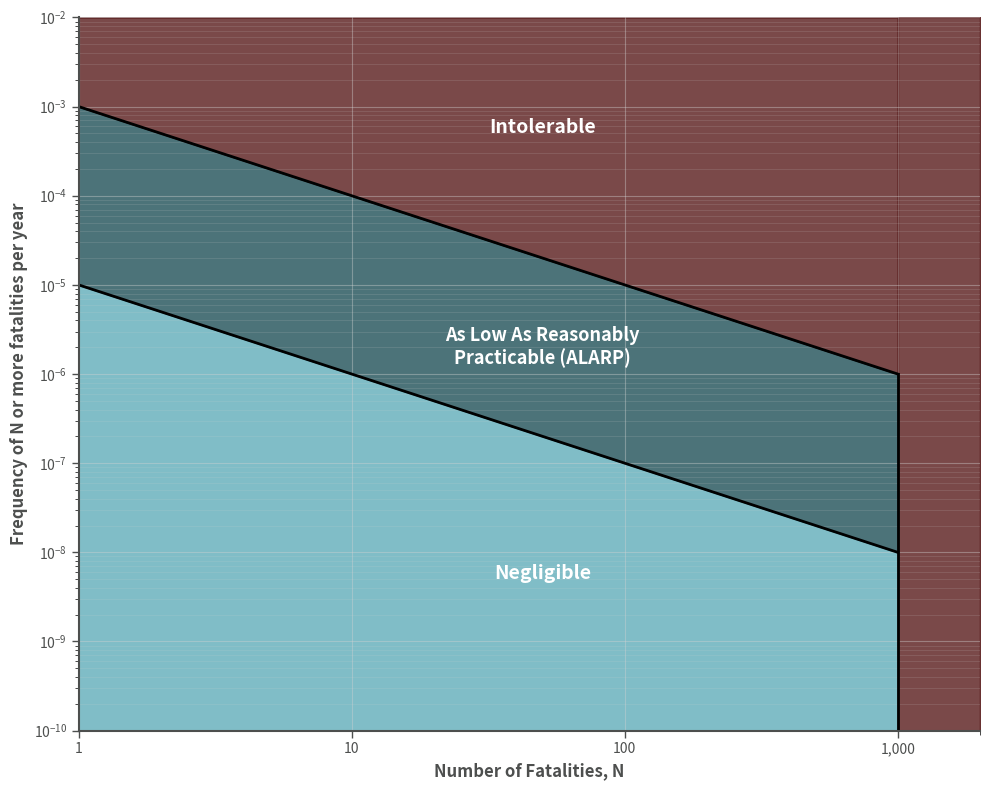

Reproduce this figure in Python. (Note: this script raises an exception after producing the figure.)
import matplotlib.pyplot as plt
import numpy as np

# Create figure and axis with white background
fig, ax = plt.subplots(figsize=(10, 8), facecolor='white')
ax.set_facecolor('white')

# Define x-axis (number of fatalities)
N = np.logspace(0, 3, 100)  # From 1 to 1000

# Define the boundary lines
# Upper line (Intolerable/ALARP boundary) - approximate from the image
freq_upper = 1e-3 * (N/1)**(-1)  # Roughly 10^-3 at N=1, slope ~ -1

# Lower line (ALARP/Negligible boundary) - approximate from the image  
freq_lower = 1e-5 * (N/1)**(-1)  # Roughly 10^-5 at N=1, slope ~ -1

# Set up the plot
ax.set_xscale('log')
ax.set_yscale('log')
ax.set_xlim(1, 2000)  # Extended to 2000 to show the vertical drop clearly
ax.set_ylim(1e-10, 1e-2)

# Define colour scheme matching SARA branding from R code
primary_dark_teal = '#053C45'      # Main dark teal
secondary_teal = '#0C869B'         # Lighter teal
dark_red = '#460000'               # Dark red for disagreement/intolerable
light_teal_bg = '#60c0c0'          # Light background teal
text_grey = '#4d4f4e'              # Text grey

# Create extended N array that goes beyond 1000
N_extended = np.logspace(0, np.log10(2000), 100)

# Recalculate frequency lines for extended range
freq_upper_ext = 1e-3 * (N_extended/1)**(-1)
freq_lower_ext = 1e-5 * (N_extended/1)**(-1)

# Create shaded zones
# First, fill the entire canvas with zones up to x=1000
N_main = N[N <= 1000]
freq_upper_main = 1e-3 * (N_main/1)**(-1)
freq_lower_main = 1e-5 * (N_main/1)**(-1)

# Intolerable zone: above the upper line (up to x=1000)
ax.fill_between(N_main, freq_upper_main, 1e-2, color=dark_red, alpha=0.7)

# ALARP zone: between the two lines (up to x=1000)
ax.fill_between(N_main, freq_lower_main, freq_upper_main, color=primary_dark_teal, alpha=0.7)

# Negligible zone: below the lower line (ONLY up to x=1000)
ax.fill_between(N_main, 1e-10, freq_lower_main, color=secondary_teal, alpha=0.5)

# Now fill everything to the RIGHT of x=1000 with dark red (intolerable)
# This should be a rectangle from x=1000 to x=2000, y=1e-10 to y=1e-2
ax.fill_betweenx([1e-10, 1e-2], 1000, 2000, color=dark_red, alpha=0.7)

# Plot the boundary lines on top of shading (only up to 1000)
ax.plot(N, freq_upper, color='black', linewidth=2, label='Intolerable/ALARP boundary')
ax.plot(N, freq_lower, color='black', linewidth=2, label='ALARP/Negligible boundary')

# Add vertical line at x=1000 going from the intolerable boundary DOWN to bottom (not to top)
freq_at_1000 = 1e-3 * (1000/1)**(-1)
ax.plot([1000, 1000], [1e-10, freq_at_1000], color='black', linewidth=2, linestyle='-')

# Calculate halfway point between the two lines at x=50 (on log scale)
# At x=50: freq_upper = 1e-3/50 = 2e-5, freq_lower = 1e-5/50 = 2e-7
# Geometric mean: sqrt(2e-5 * 2e-7) = 2e-6
freq_upper_at_50 = 1e-3 / 50
freq_lower_at_50 = 1e-5 / 50
alarp_y_position = (freq_upper_at_50 * freq_lower_at_50) ** 0.5  # Geometric mean for log scale

# Add region labels in white text without boxes
ax.text(50, 5e-4, 'Intolerable', fontsize=14, fontweight='bold', color='white', ha='center')
ax.text(50, alarp_y_position, 'As Low As Reasonably\nPracticable (ALARP)', fontsize=13, fontweight='bold',
        color='white', ha='center', va='center')
ax.text(50, 5e-9, 'Negligible', fontsize=14, fontweight='bold', color='white', ha='center')

# Set labels with SARA branding style
ax.set_xlabel('Number of Fatalities, N', fontsize=12, fontweight='bold', color=text_grey)
ax.set_ylabel('Frequency of N or more fatalities per year', fontsize=12, fontweight='bold', color=text_grey)
# Title removed per user request

# Add grid with light grey colour matching SARA style
ax.grid(True, which="major", ls="-", alpha=0.4, color='lightgrey', linewidth=0.8)
ax.grid(True, which="minor", ls="-", alpha=0.2, color='lightgrey', linewidth=0.5)

# Set background color
ax.set_facecolor('#f5f5f5')  # Very light grey background

# Set specific y-axis ticks to match the original
y_ticks = [1e-10, 1e-9, 1e-8, 1e-7, 1e-6, 1e-5, 1e-4, 1e-3, 1e-2]
ax.set_yticks(y_ticks)

# Set specific x-axis ticks
x_ticks = [1, 10, 100, 1000]
ax.set_xticks(x_ticks)
ax.set_xticklabels(['1', '10', '100', '1,000'])

# Add minor tick at 2000 to show the extension
ax.set_xticks([2000], minor=True)

# Clean up tick parameters with grey text
ax.tick_params(axis='both', which='major', labelsize=10, length=5, width=1, colors=text_grey)
ax.tick_params(axis='both', which='minor', length=3, width=0.5)

# Clean up spines
ax.spines['top'].set_visible(False)
ax.spines['right'].set_visible(False)
ax.spines['left'].set_linewidth(1.5)
ax.spines['bottom'].set_linewidth(1.5)
ax.spines['left'].set_color(text_grey)
ax.spines['bottom'].set_color(text_grey)

plt.tight_layout()
plt.savefig('/mnt/user-data/outputs/societal_risk_criteria.png', dpi=300, bbox_inches='tight', facecolor='white')
plt.show()
